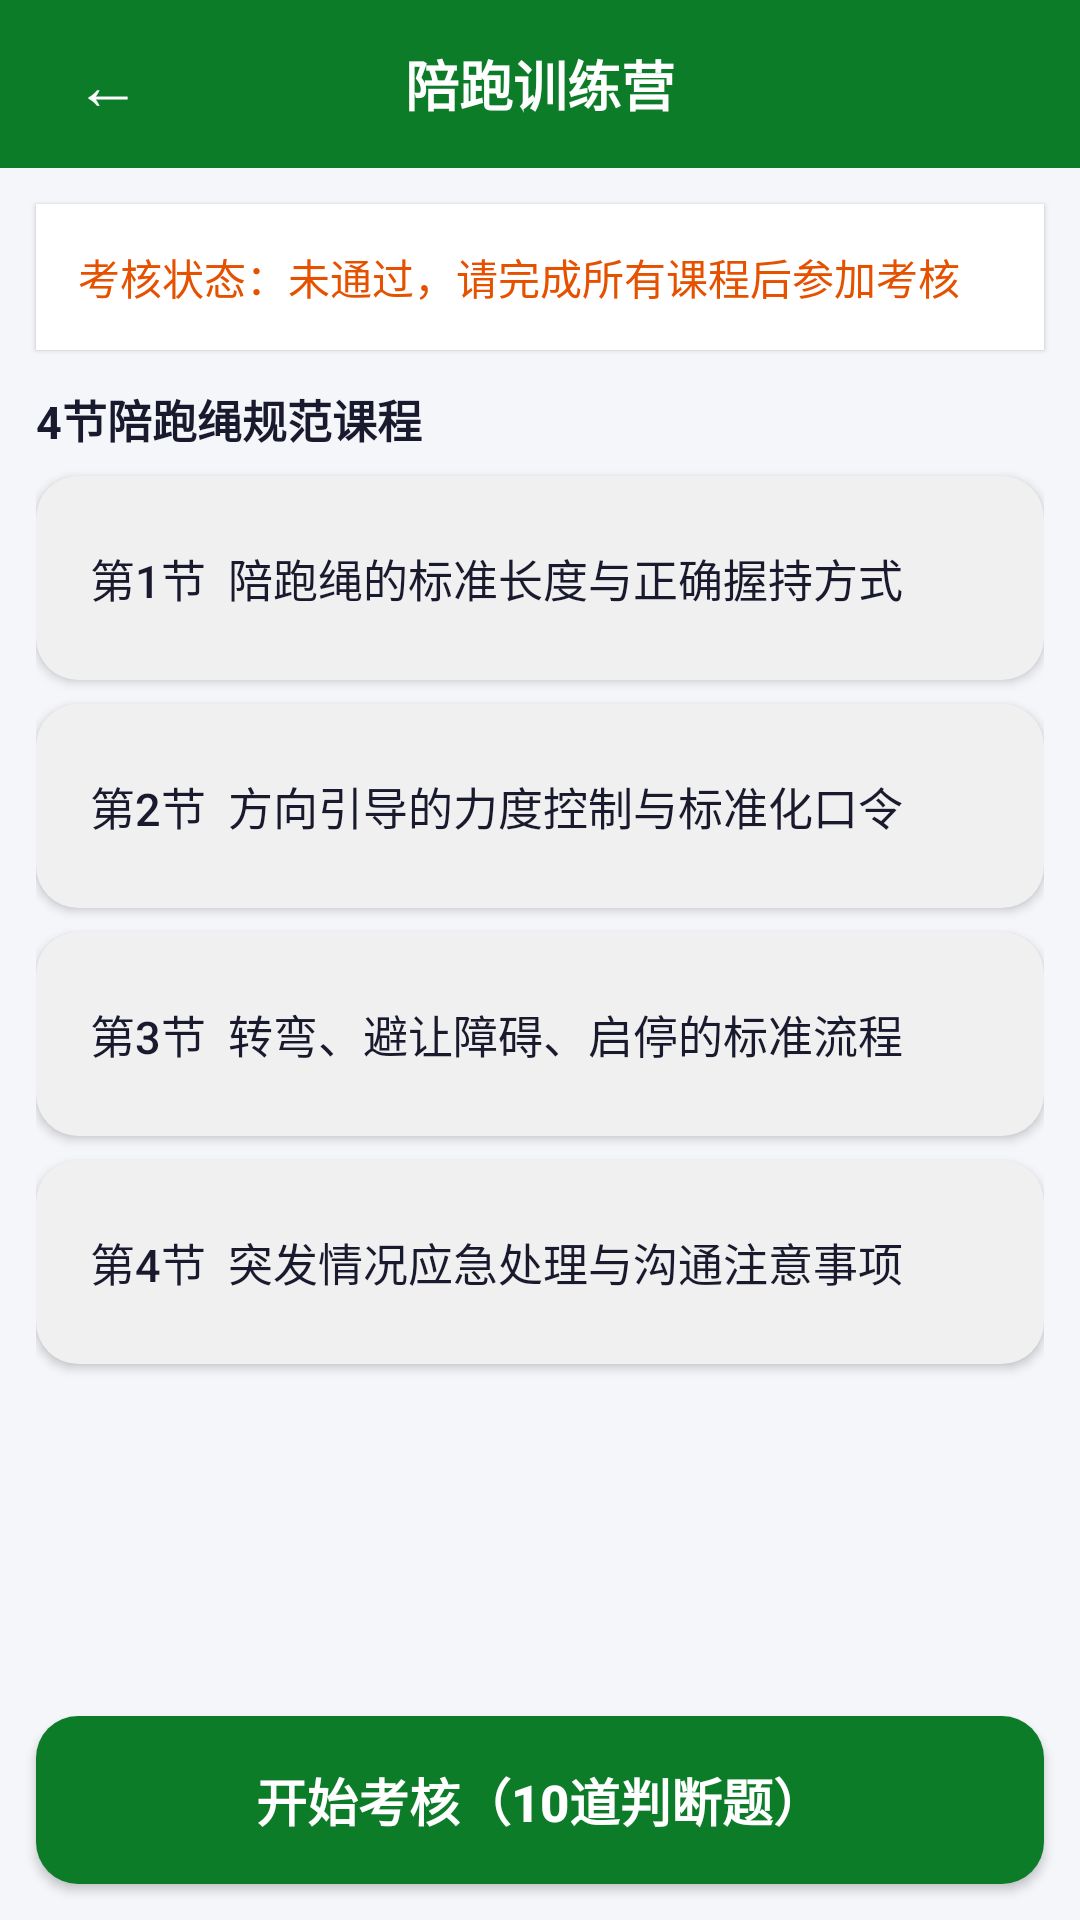

Write the Android layout XML for this screen, with the resource values it uses.
<!-- AndroidManifest.xml: application theme Theme.BlindRunner -->
<!-- res/layout/activity_training_camp.xml -->
<?xml version="1.0" encoding="utf-8"?>
<LinearLayout xmlns:android="http://schemas.android.com/apk/res/android"
    android:layout_width="match_parent" android:layout_height="match_parent"
    android:orientation="vertical" android:background="#F5F6FA">

    <LinearLayout android:layout_width="match_parent" android:layout_height="56dp"
        android:background="#0D7C29" android:gravity="center_vertical" android:paddingHorizontal="12dp">
        <Button android:id="@+id/btn_back" android:layout_width="48dp" android:layout_height="48dp"
            android:text="←" android:textSize="22sp" android:textColor="#FFFFFF"
            android:contentDescription="返回" android:minWidth="0dp" android:minHeight="0dp"
            android:background="@android:color/transparent" />
        <TextView android:layout_width="0dp" android:layout_height="wrap_content" android:layout_weight="1"
            android:text="陪跑训练营" android:textColor="#FFFFFF" android:textSize="18sp" android:textStyle="bold"
            android:gravity="center" />
        <View android:layout_width="48dp" android:layout_height="48dp" />
    </LinearLayout>

    <TextView android:id="@+id/tv_exam_status" android:layout_width="match_parent"
        android:layout_height="wrap_content" android:padding="14dp" android:layout_margin="12dp"
        android:text="考核状态：未通过，请完成所有课程后参加考核" android:textSize="14sp"
        android:background="#FFFFFF" android:textColor="#E65100" android:elevation="1dp" />

    <ScrollView android:layout_width="match_parent" android:layout_height="0dp"
        android:layout_weight="1" android:paddingHorizontal="12dp">
        <LinearLayout android:layout_width="match_parent" android:layout_height="wrap_content"
            android:orientation="vertical">
            <TextView android:layout_width="wrap_content" android:layout_height="wrap_content"
                android:layout_marginBottom="8dp" android:text="4节陪跑绳规范课程"
                android:textSize="15sp" android:textStyle="bold" android:textColor="#1A1A2E" />

            <Button android:id="@+id/btn_course1" android:layout_width="match_parent"
                android:layout_height="68dp" android:layout_marginBottom="8dp"
                android:text="第1节  陪跑绳的标准长度与正确握持方式" android:textSize="15sp"
                android:gravity="start|center_vertical" android:paddingHorizontal="18dp"
                android:background="@drawable/btn_light_round" android:minWidth="0dp" android:minHeight="0dp" />
            <Button android:id="@+id/btn_course2" android:layout_width="match_parent"
                android:layout_height="68dp" android:layout_marginBottom="8dp"
                android:text="第2节  方向引导的力度控制与标准化口令" android:textSize="15sp"
                android:gravity="start|center_vertical" android:paddingHorizontal="18dp"
                android:background="@drawable/btn_light_round" android:minWidth="0dp" android:minHeight="0dp" />
            <Button android:id="@+id/btn_course3" android:layout_width="match_parent"
                android:layout_height="68dp" android:layout_marginBottom="8dp"
                android:text="第3节  转弯、避让障碍、启停的标准流程" android:textSize="15sp"
                android:gravity="start|center_vertical" android:paddingHorizontal="18dp"
                android:background="@drawable/btn_light_round" android:minWidth="0dp" android:minHeight="0dp" />
            <Button android:id="@+id/btn_course4" android:layout_width="match_parent"
                android:layout_height="68dp" android:layout_marginBottom="8dp"
                android:text="第4节  突发情况应急处理与沟通注意事项" android:textSize="15sp"
                android:gravity="start|center_vertical" android:paddingHorizontal="18dp"
                android:background="@drawable/btn_light_round" android:minWidth="0dp" android:minHeight="0dp" />
        </LinearLayout>
    </ScrollView>

    <Button android:id="@+id/btn_exam" android:layout_width="match_parent"
        android:layout_height="56dp" android:layout_margin="12dp"
        android:text="开始考核（10道判断题）" android:textSize="17sp" android:textStyle="bold"
        android:textColor="#FFFFFF" android:background="@drawable/btn_green_round"
        android:minWidth="0dp" android:minHeight="0dp" />
</LinearLayout>
<!-- resources referenced by this layout -->
<resources>
  <!-- drawable btn_green_round (drawable) -->
  <?xml version="1.0" encoding="utf-8"?>
  <ripple xmlns:android="http://schemas.android.com/apk/res/android"
      android:color="#400D7C29">
      <item>
          <shape>
              <solid android:color="#0D7C29" />
              <corners android:radius="14dp" />
          </shape>
      </item>
  </ripple>
  <!-- drawable btn_light_round (drawable) -->
  <?xml version="1.0" encoding="utf-8"?>
  <ripple xmlns:android="http://schemas.android.com/apk/res/android"
      android:color="#20000000">
      <item>
          <shape>
              <solid android:color="#F0F0F0" />
              <corners android:radius="14dp" />
          </shape>
      </item>
  </ripple>
  <style name="Theme.BlindRunner" parent="Theme.AppCompat.Light.NoActionBar">
          <item name="colorPrimary">#0D7C29</item>
          <item name="colorPrimaryDark">#095A1E</item>
          <item name="colorAccent">#FF6B35</item>
          <item name="colorControlNormal">#0D7C29</item>
          <item name="colorControlActivated">#FF6B35</item>
          <item name="android:windowBackground">#F5F6FA</item>
          <item name="android:textColor">#1A1A2E</item>
          <item name="android:textColorPrimary">#1A1A2E</item>
          <item name="android:textColorSecondary">#5F6368</item>
          <item name="android:statusBarColor">#095A1E</item>
          <item name="android:navigationBarColor">#FFFFFF</item>
          <item name="android:windowLightStatusBar">false</item>
      </style>
</resources>
